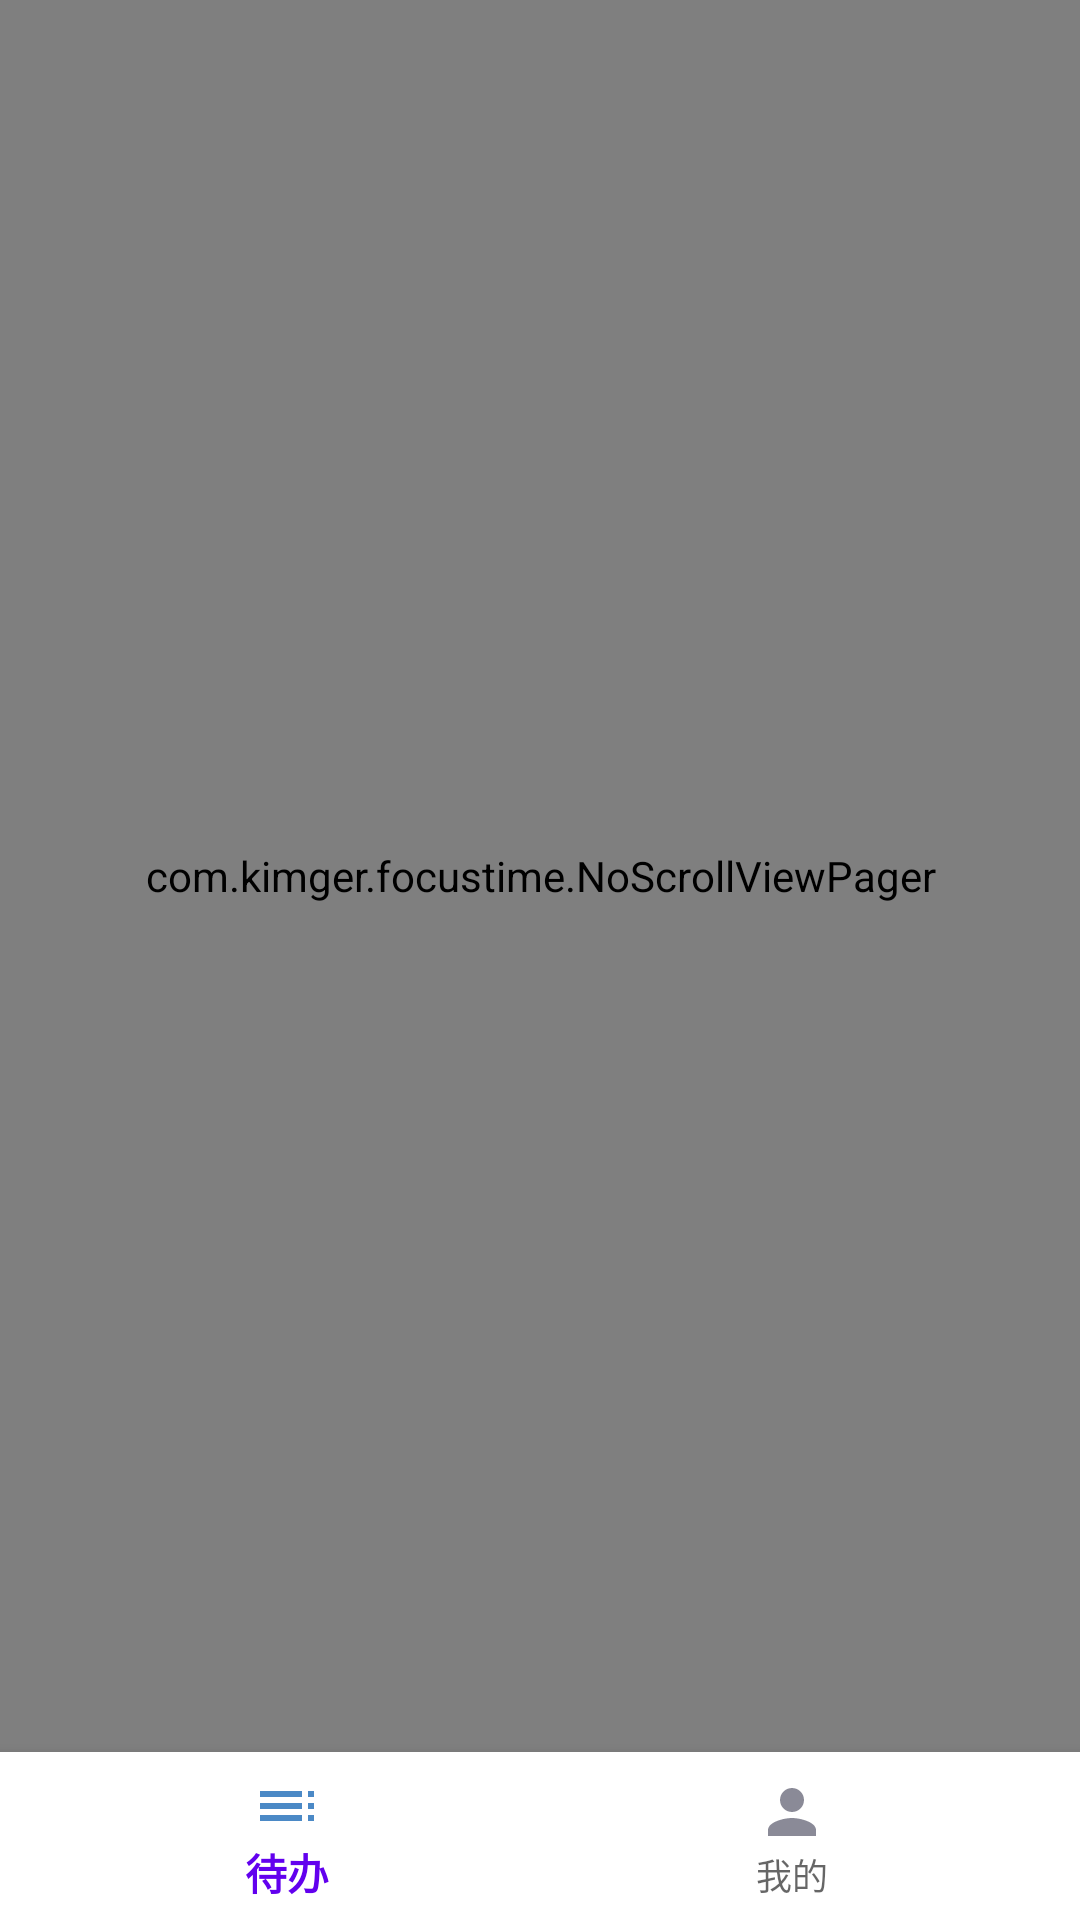

Android layout source for this screen:
<!-- AndroidManifest.xml: application theme AppTheme -->
<!-- res/layout/activity_main.xml -->
<?xml version="1.0" encoding="utf-8"?>
<RelativeLayout xmlns:android="http://schemas.android.com/apk/res/android"
    xmlns:app="http://schemas.android.com/apk/res-auto"
    xmlns:tools="http://schemas.android.com/tools"
    android:layout_width="match_parent"
    android:layout_height="match_parent"
    tools:context=".MainActivity">

    <com.google.android.material.bottomnavigation.BottomNavigationView
        android:id="@+id/bnv_home"
        android:layout_width="match_parent"
        android:layout_height="wrap_content"
        android:layout_alignParentBottom="true"
        android:background="@color/colorWhite"
        android:elevation="2dp"
        app:itemIconTint="@color/selector_bottom_bar_color"
        app:itemTextColor="@color/selector_bottom_bar_text_color"
        app:labelVisibilityMode="labeled"
        app:menu="@menu/home_bottom" />

    <com.example.focustime.NoScrollViewPager
        android:id="@+id/vp_home"
        android:layout_width="match_parent"
        android:layout_height="match_parent"
        android:layout_above="@id/bnv_home" />

</RelativeLayout>
<!-- resources referenced by this layout -->
<resources>
  <color name="colorWhite">#FFFFFF</color>
  <style name="AppTheme" parent="Theme.AppCompat.Light.DarkActionBar">
          
          <item name="colorPrimary">@color/colorPrimary</item>
          <item name="colorPrimaryDark">@color/colorPrimaryDark</item>
          <item name="colorAccent">@color/colorAccent</item>
      </style>
  <color name="colorPrimary">#6200EE</color>
  <color name="colorPrimaryDark">#3700B3</color>
  <color name="colorAccent">#03DAC5</color>
</resources>
